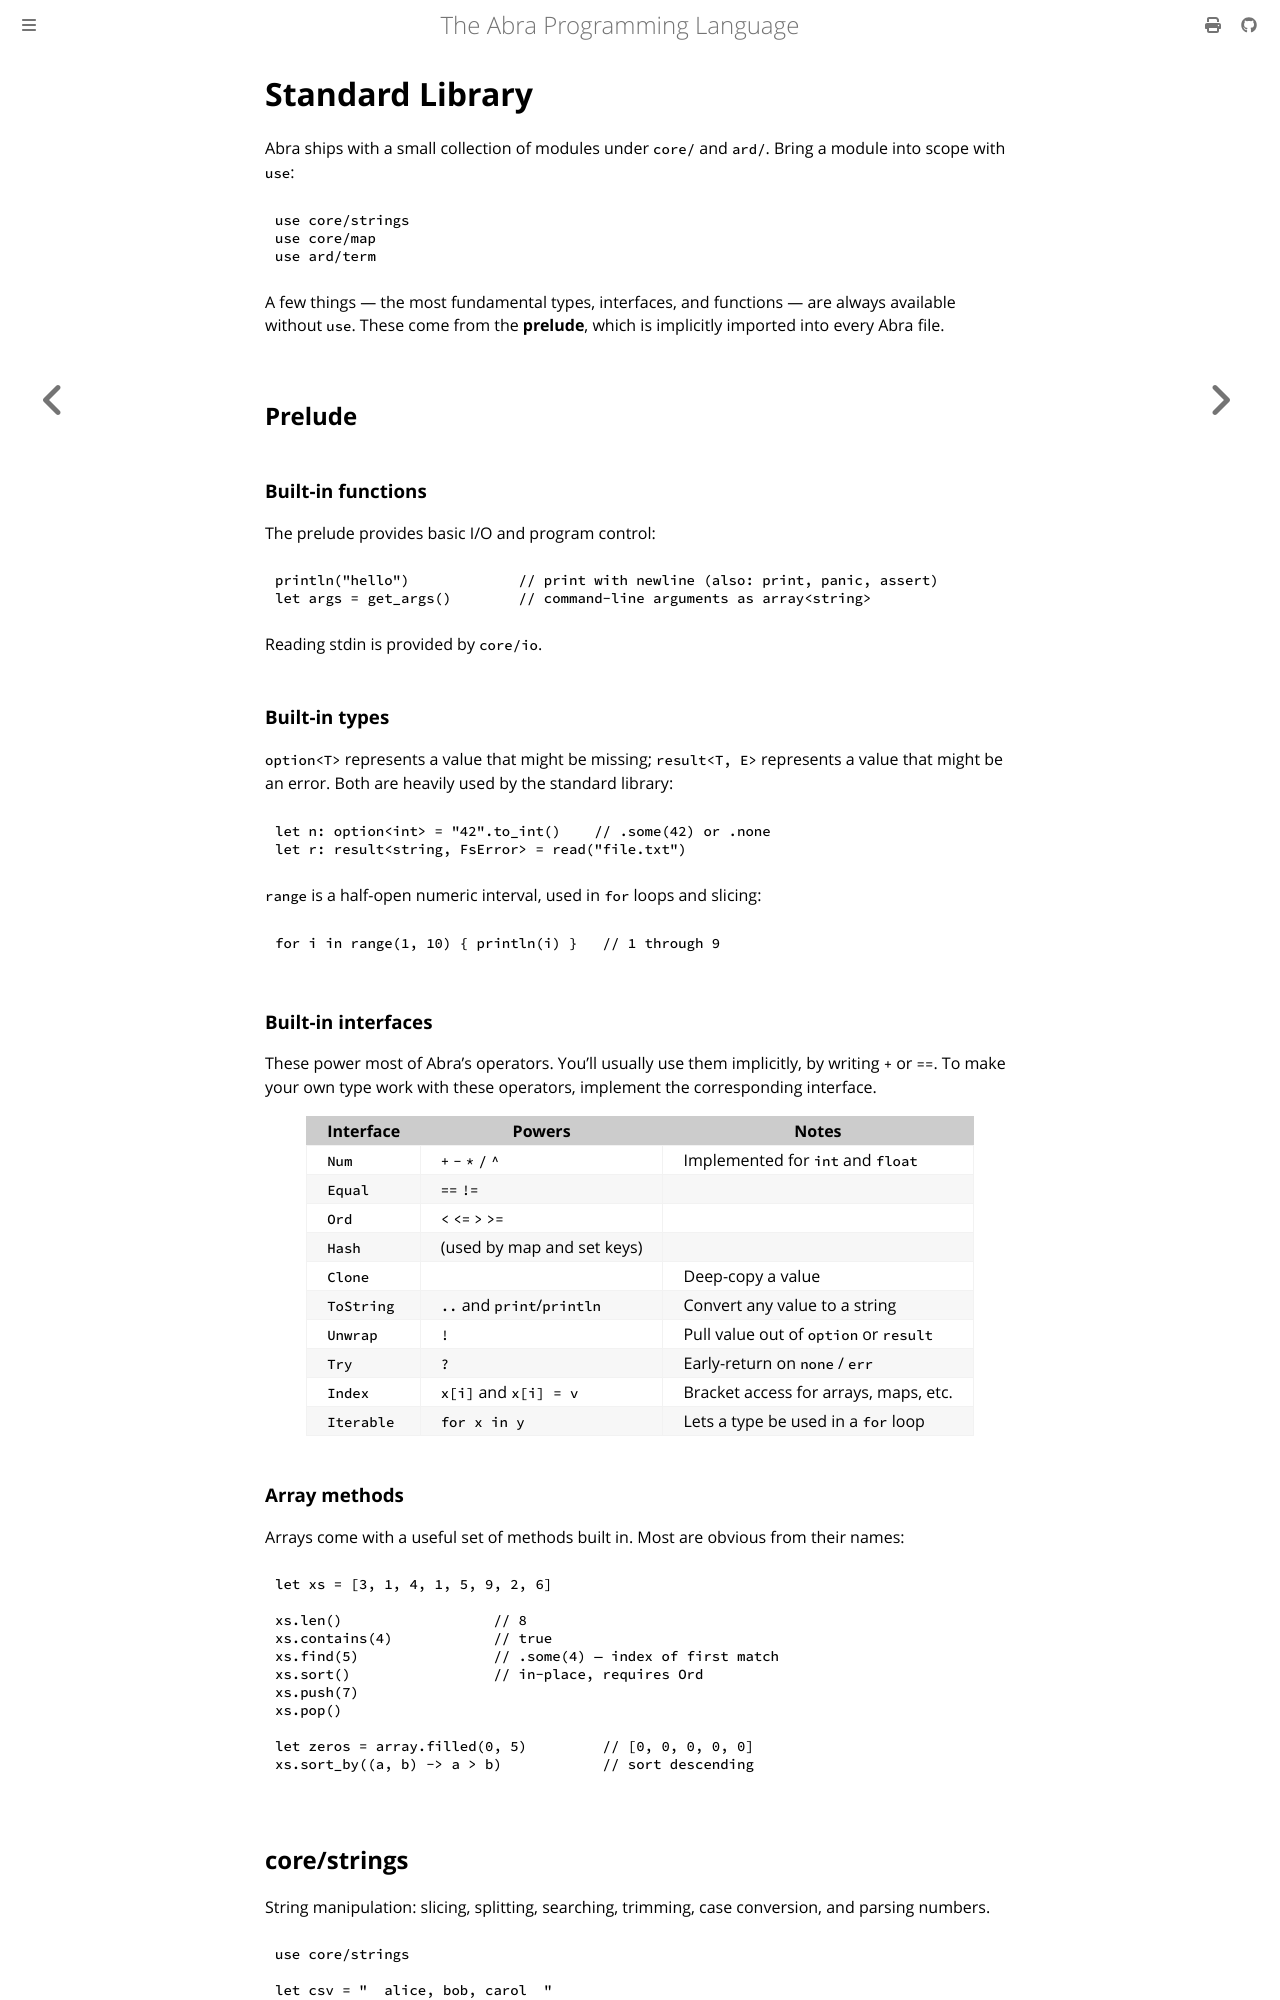

repository: anandrav/abra · page: language_reference/standard_library.html · generator: mdbook

# Standard Library

Abra ships with a small collection of modules under `core/` and `ard/`. Bring a module into scope with `use`:

```
use core/strings
use core/map
use ard/term
```

A few things — the most fundamental types, interfaces, and functions — are always available without `use`. These come from the **prelude**, which is implicitly imported into every Abra file.

## Prelude

### Built-in functions

The prelude provides basic I/O and program control:

```
println("hello")             // print with newline (also: print, panic, assert)
let args = get_args()        // command-line arguments as array<string>
```

Reading stdin is provided by `core/io`.

### Built-in types

`option<T>` represents a value that might be missing; `result<T, E>` represents a value that might be an error. Both are heavily used by the standard library:

```
let n: option<int> = "42".to_int()    // .some(42) or .none
let r: result<string, FsError> = read("file.txt")
```

`range` is a half-open numeric interval, used in `for` loops and slicing:

```
for i in range(1, 10) { println(i) }   // 1 through 9
```

### Built-in interfaces

These power most of Abra's operators. You'll usually use them implicitly, by writing `+` or `==`. To make your own type work with these operators, implement the corresponding interface.

| Interface  | Powers                       | Notes                                     |
|------------|------------------------------|-------------------------------------------|
| `Num`      | `+` `-` `*` `/` `^`          | Implemented for `int` and `float`         |
| `Equal`    | `==` `!=`                    |                                           |
| `Ord`      | `<` `<=` `>` `>=`            |                                           |
| `Hash`     | (used by map and set keys)   |                                           |
| `Clone`    |                              | Deep-copy a value                         |
| `ToString` | `..` and `print`/`println`   | Convert any value to a string             |
| `Unwrap`   | `!`                          | Pull value out of `option` or `result`    |
| `Try`      | `?`                          | Early-return on `none` / `err`            |
| `Index`    | `x[i]` and `x[i] = v`        | Bracket access for arrays, maps, etc.    |
| `Iterable` | `for x in y`                 | Lets a type be used in a `for` loop       |

### Array methods

Arrays come with a useful set of methods built in. Most are obvious from their names:

```
let xs = [3, 1, 4, 1, 5, 9, 2, 6]

xs.len()                  // 8
xs.contains(4)            // true
xs.find(5)                // .some(4) — index of first match
xs.sort()                 // in-place, requires Ord
xs.push(7)
xs.pop()

let zeros = array.filled(0, 5)         // [0, 0, 0, 0, 0]
xs.sort_by((a, b) -> a > b)            // sort descending
```

## core/strings

String manipulation: slicing, splitting, searching, trimming, case conversion, and parsing numbers.

```
use core/strings

let csv = "  alice, bob, carol  "
let names = csv.trim().split(",")
for name in names {
    println(name.trim().to_upper())
}
// ALICE
// BOB
// CAROL

let n = "42".to_int()!     // parse as int
```
